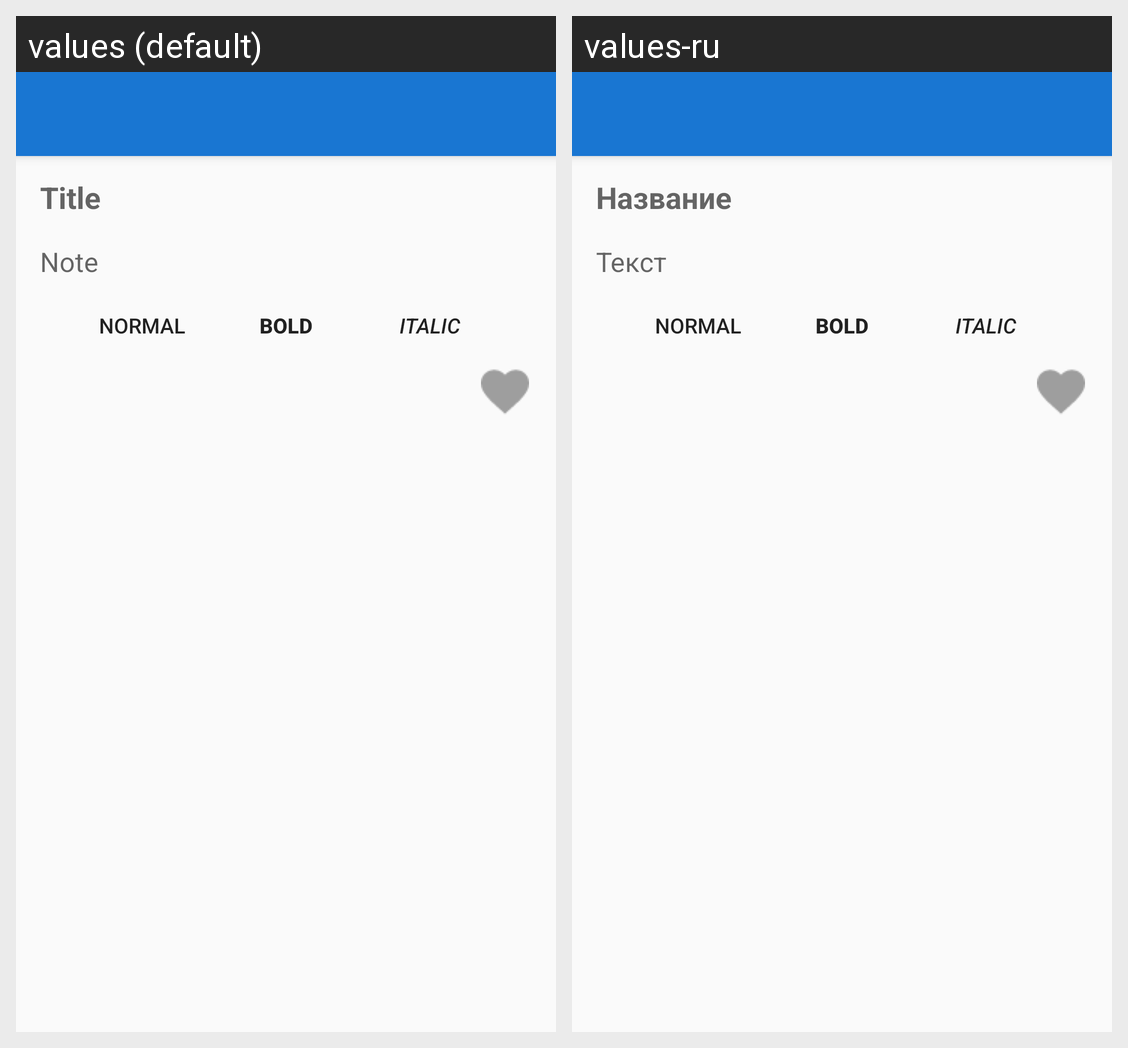

The same Android screen rendered under two of its app's locales, left to right. List the strings drawn on it with the default value and each locale's translation.
Android screen res/layout/activity_update.xml rendered under 2 locales, left to right: values (default), values-ru. Device: Nexus 5 (rendered at 1080×1920; each locale shown at half size, 540×960, under a caption strip naming it); theme AppDefault.
Strings drawn on this screen, with the default value and each locale's value (text and hints the layout hard-codes, and strings that could not be matched under every locale, appear in the picture but are not listed):

Title
  values: Title
  values-ru: Название

Text
  values: Note
  values-ru: Текст

Normal
  values: Normal
  values-ru: Normal  [not translated; the default value is used]

Bold
  values: Bold
  values-ru: Bold  [not translated; the default value is used]

Italic
  values: Italic
  values-ru: Italic  [not translated; the default value is used]
